Image classification data set "Ttwobranch" (serendipitylkl/Ttwobranch on GitHub). Class labels (2): clean, hazy.

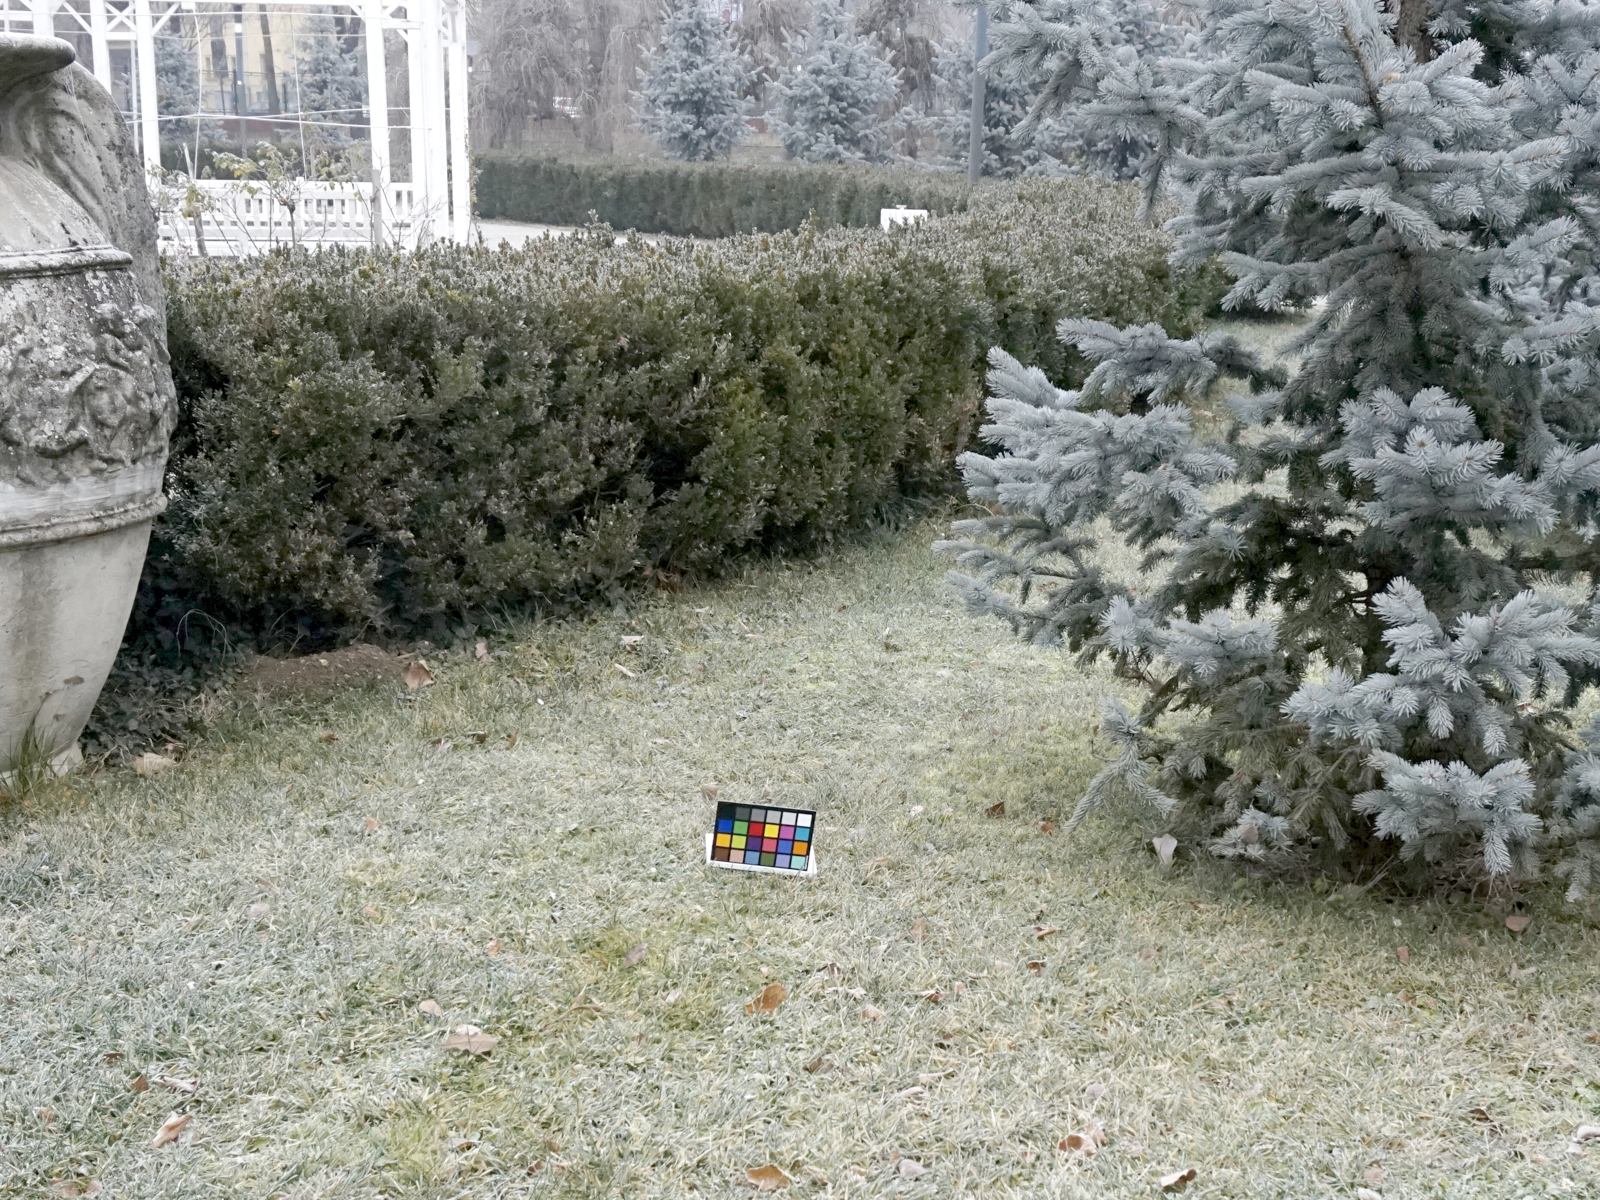
Label: clean

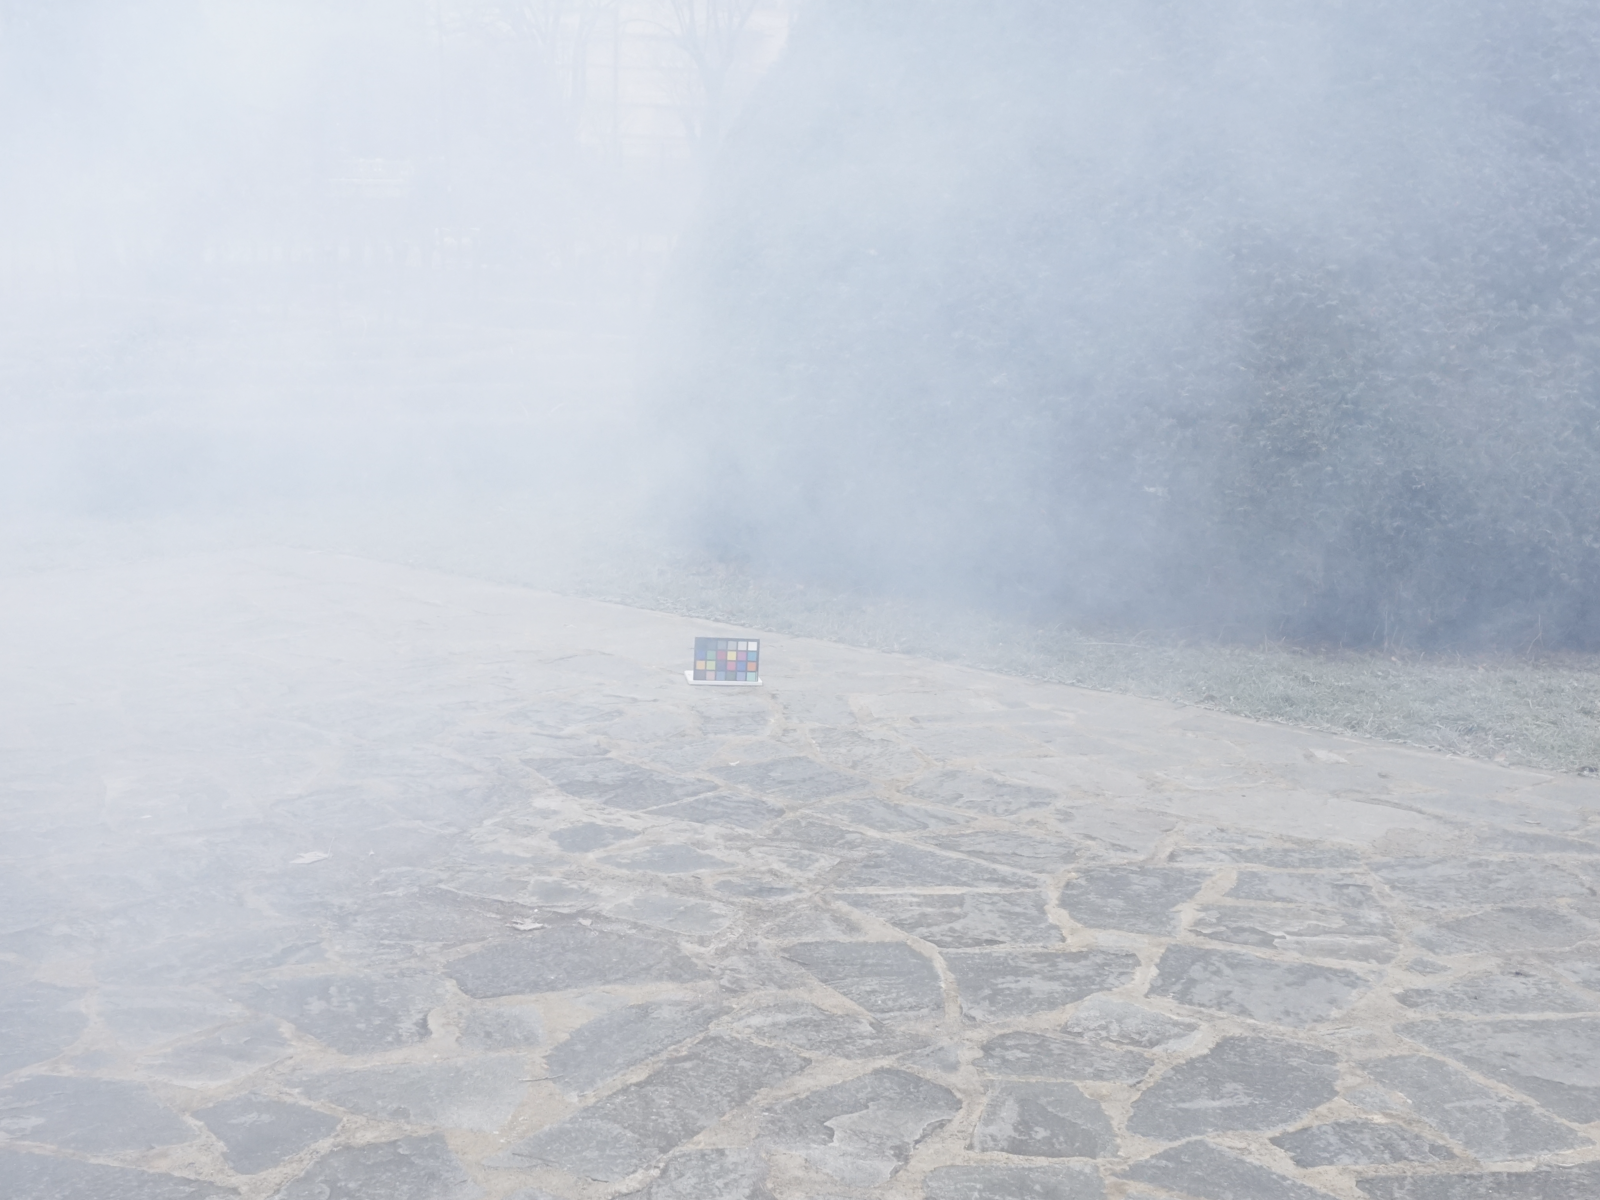
Label: hazy

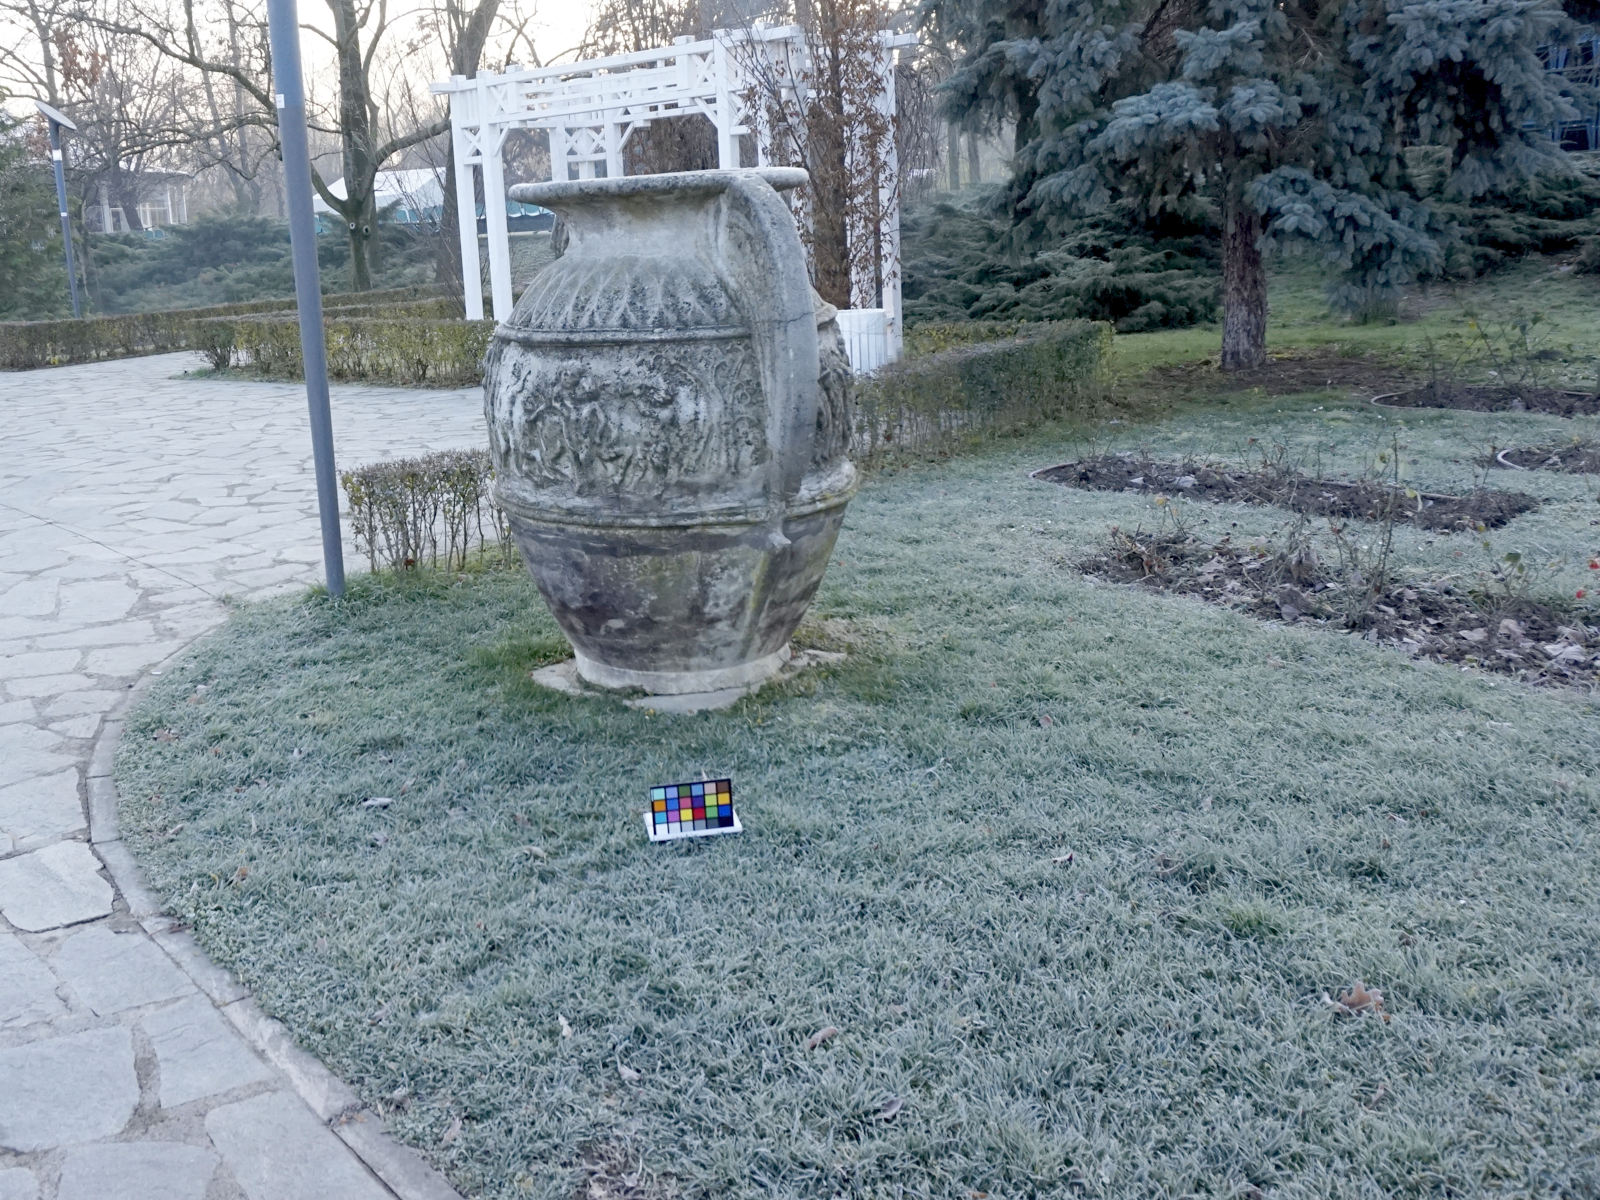
Label: clean

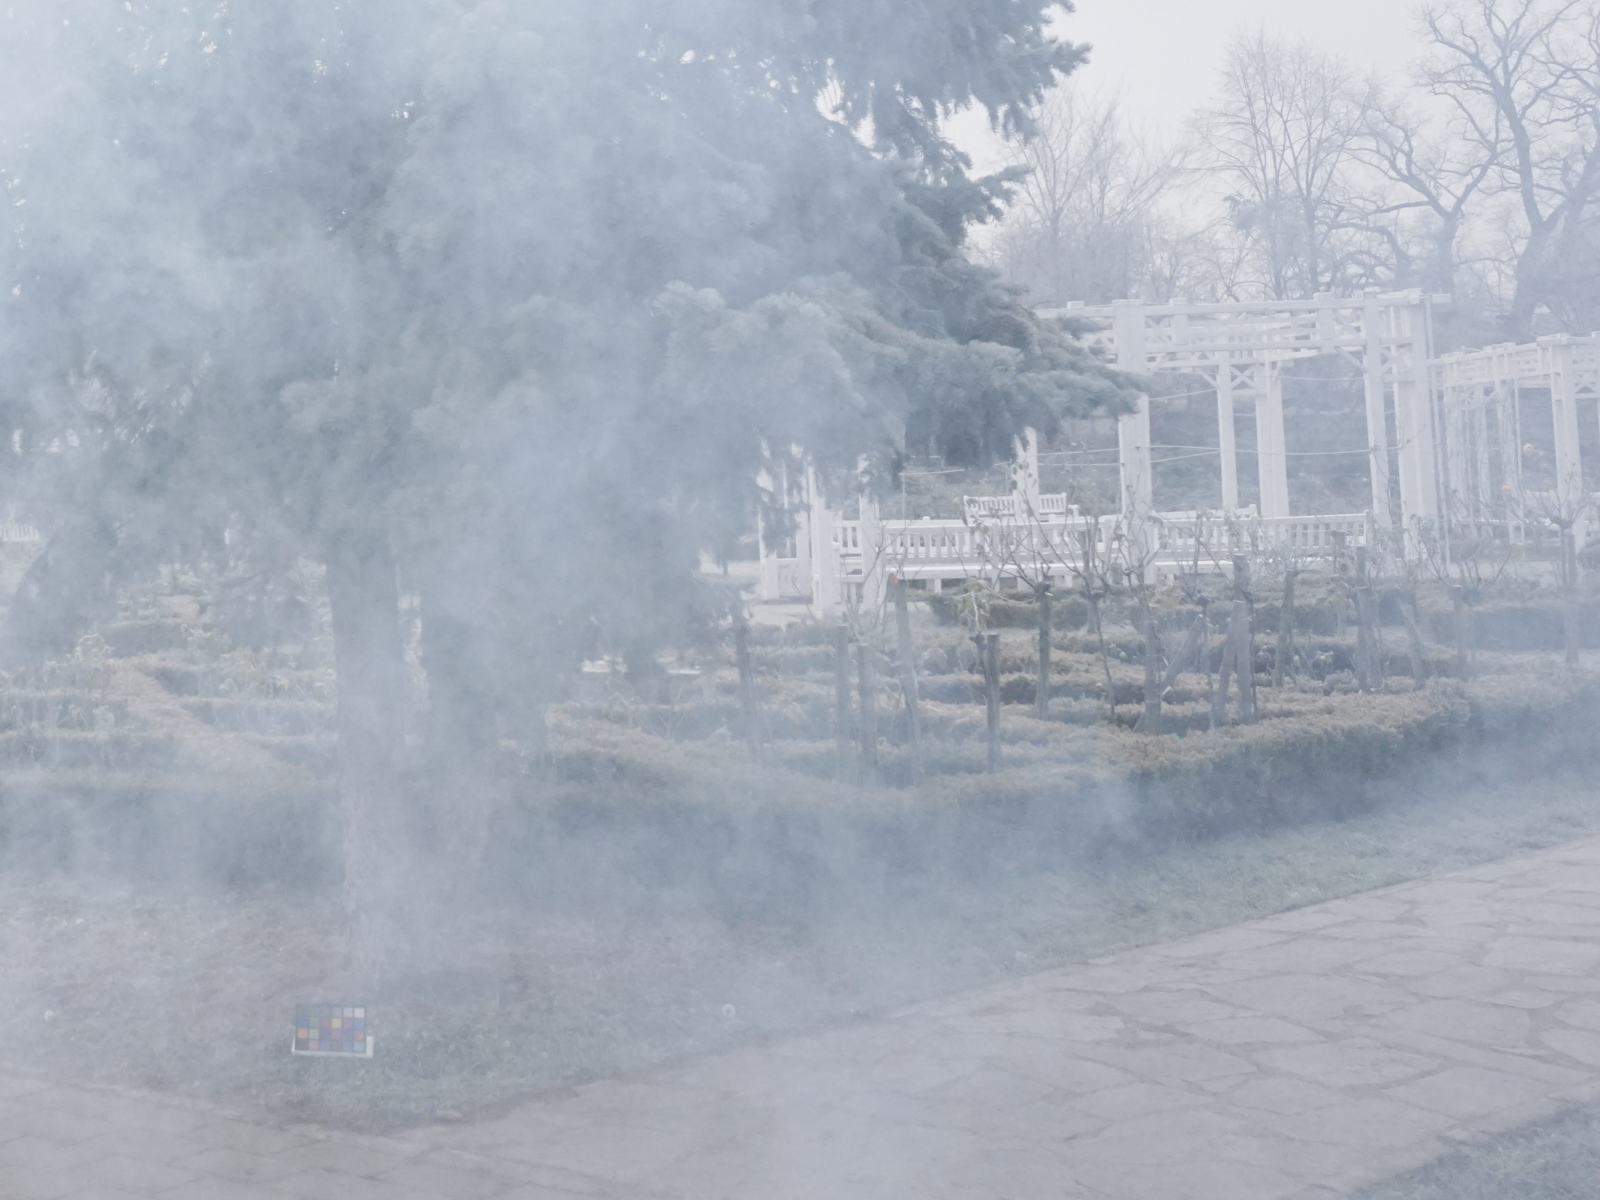
Label: hazy

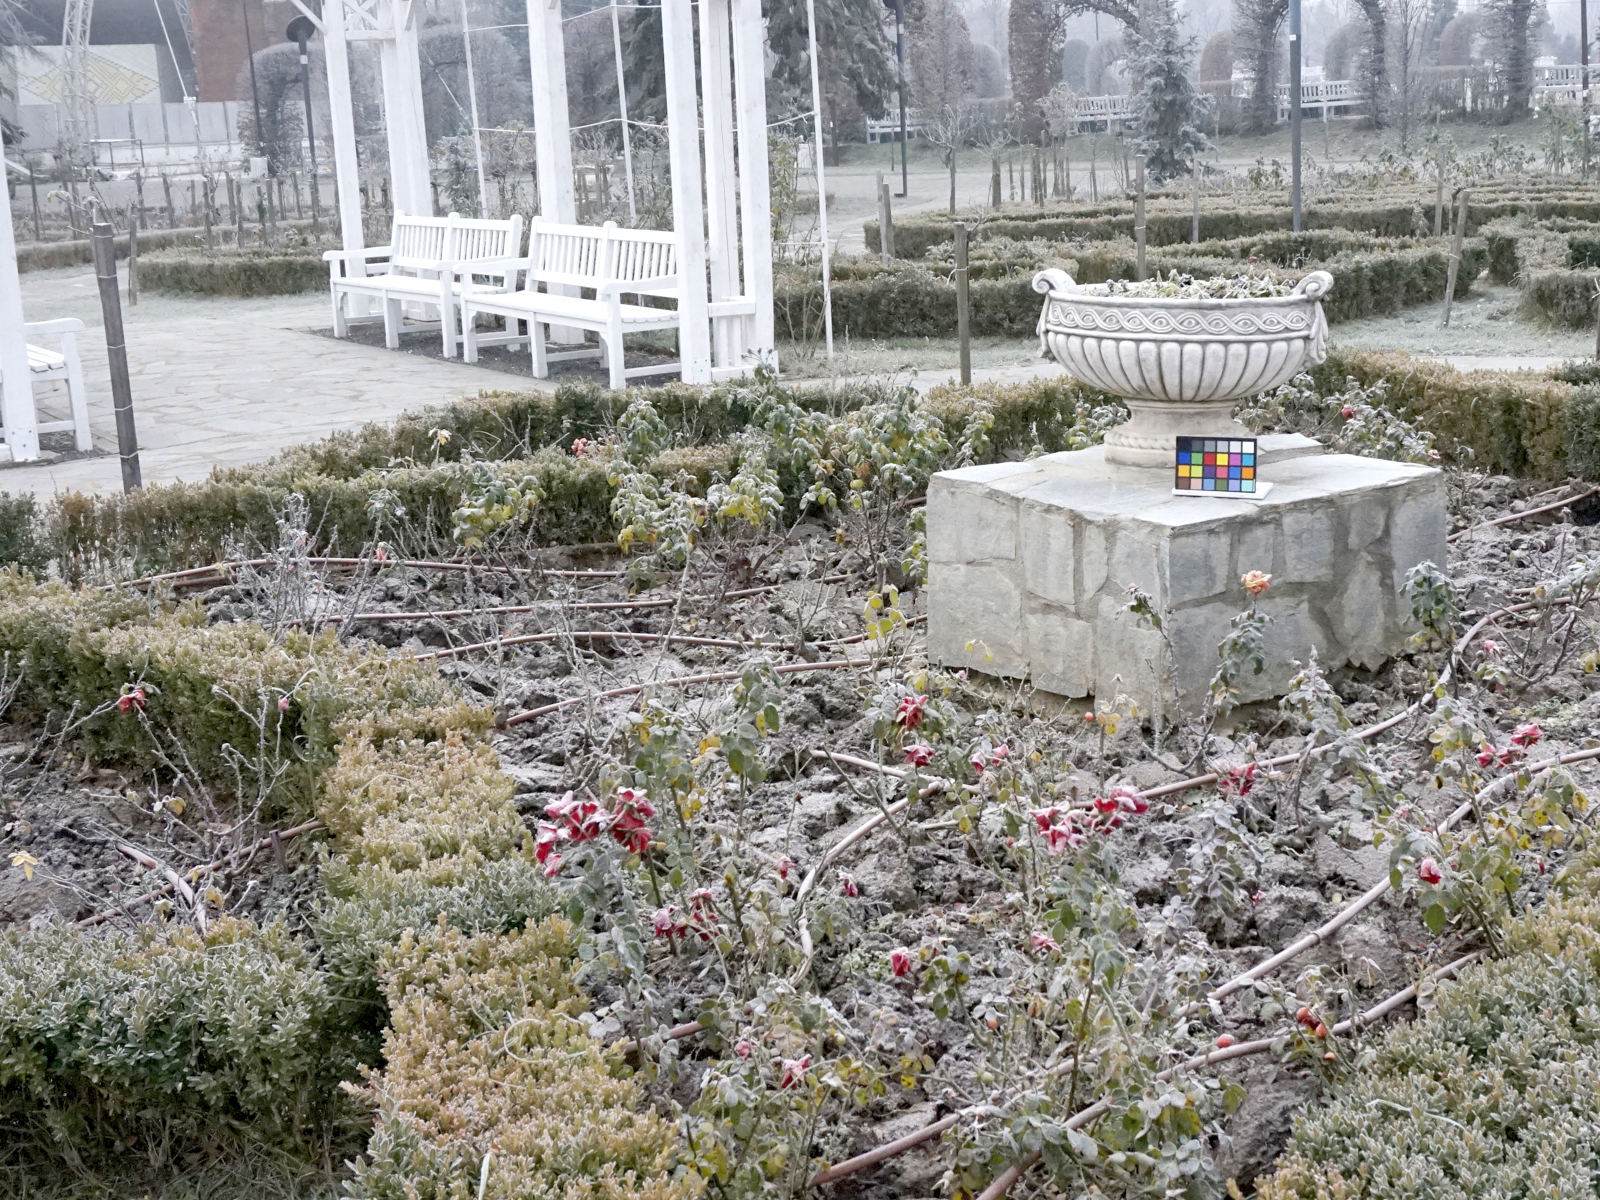
Label: clean

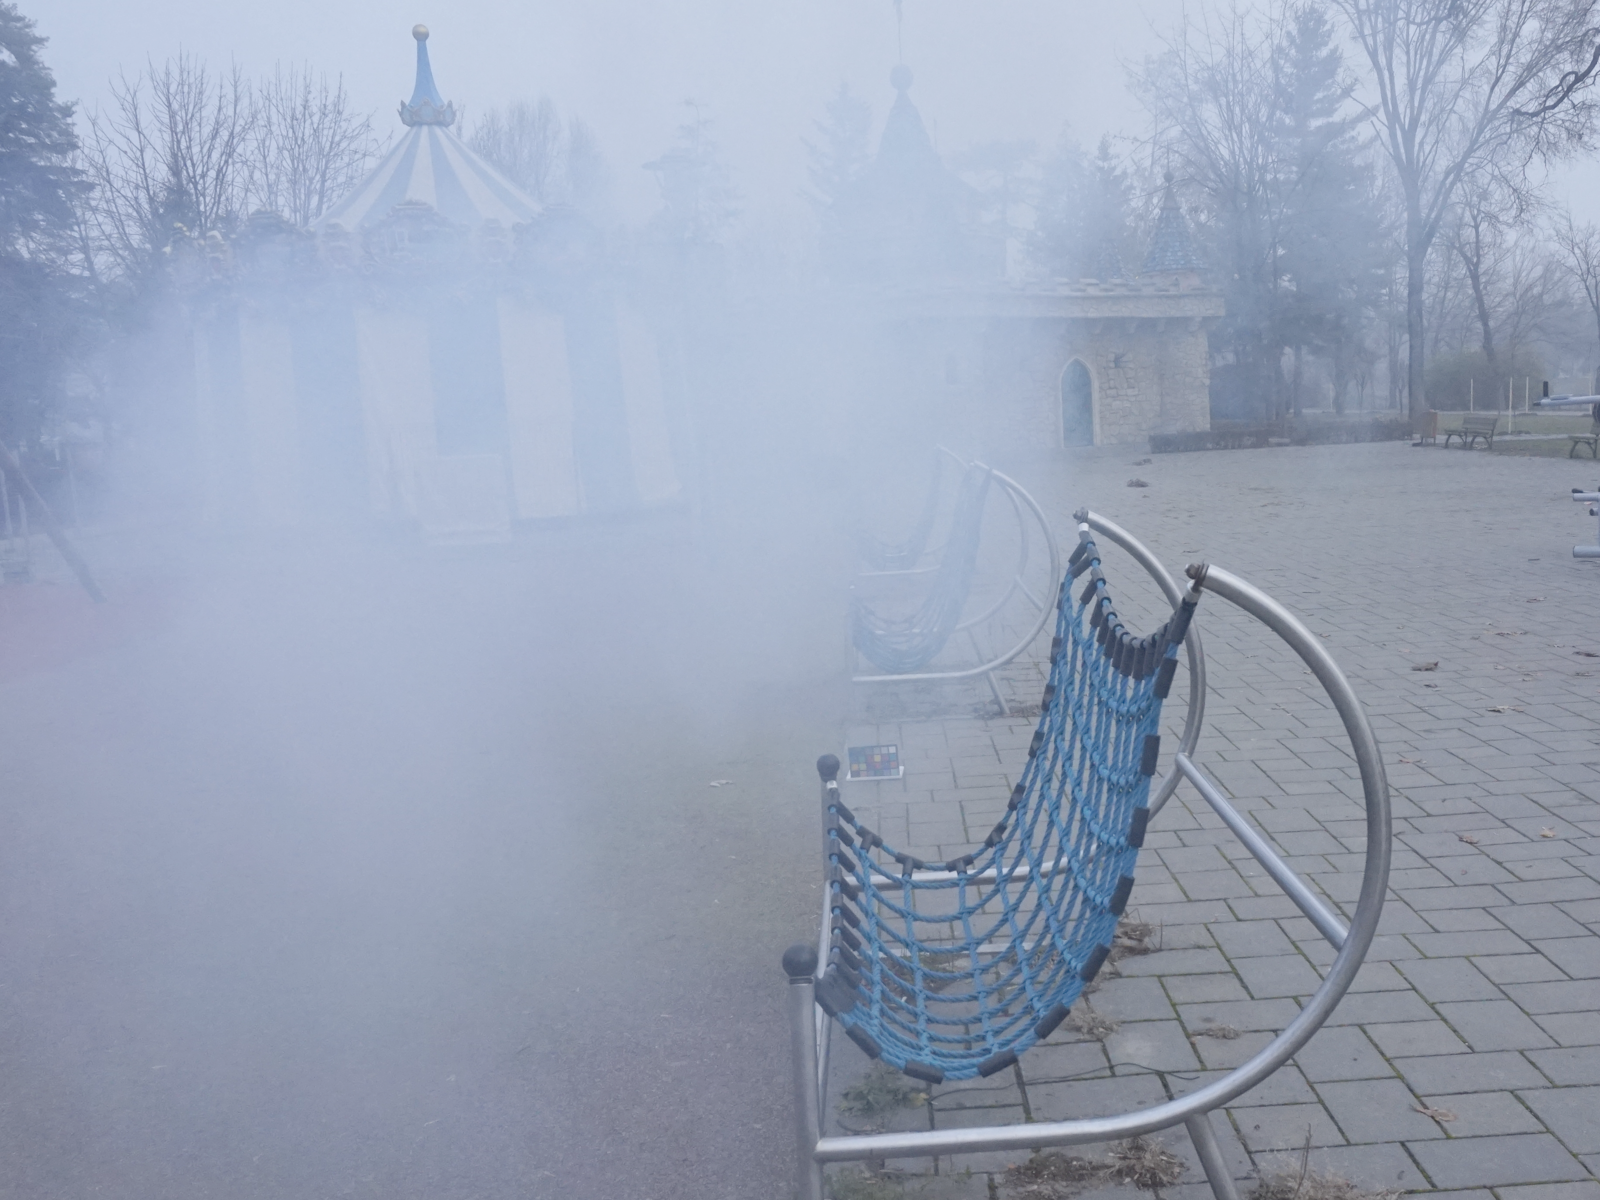
Label: hazy
